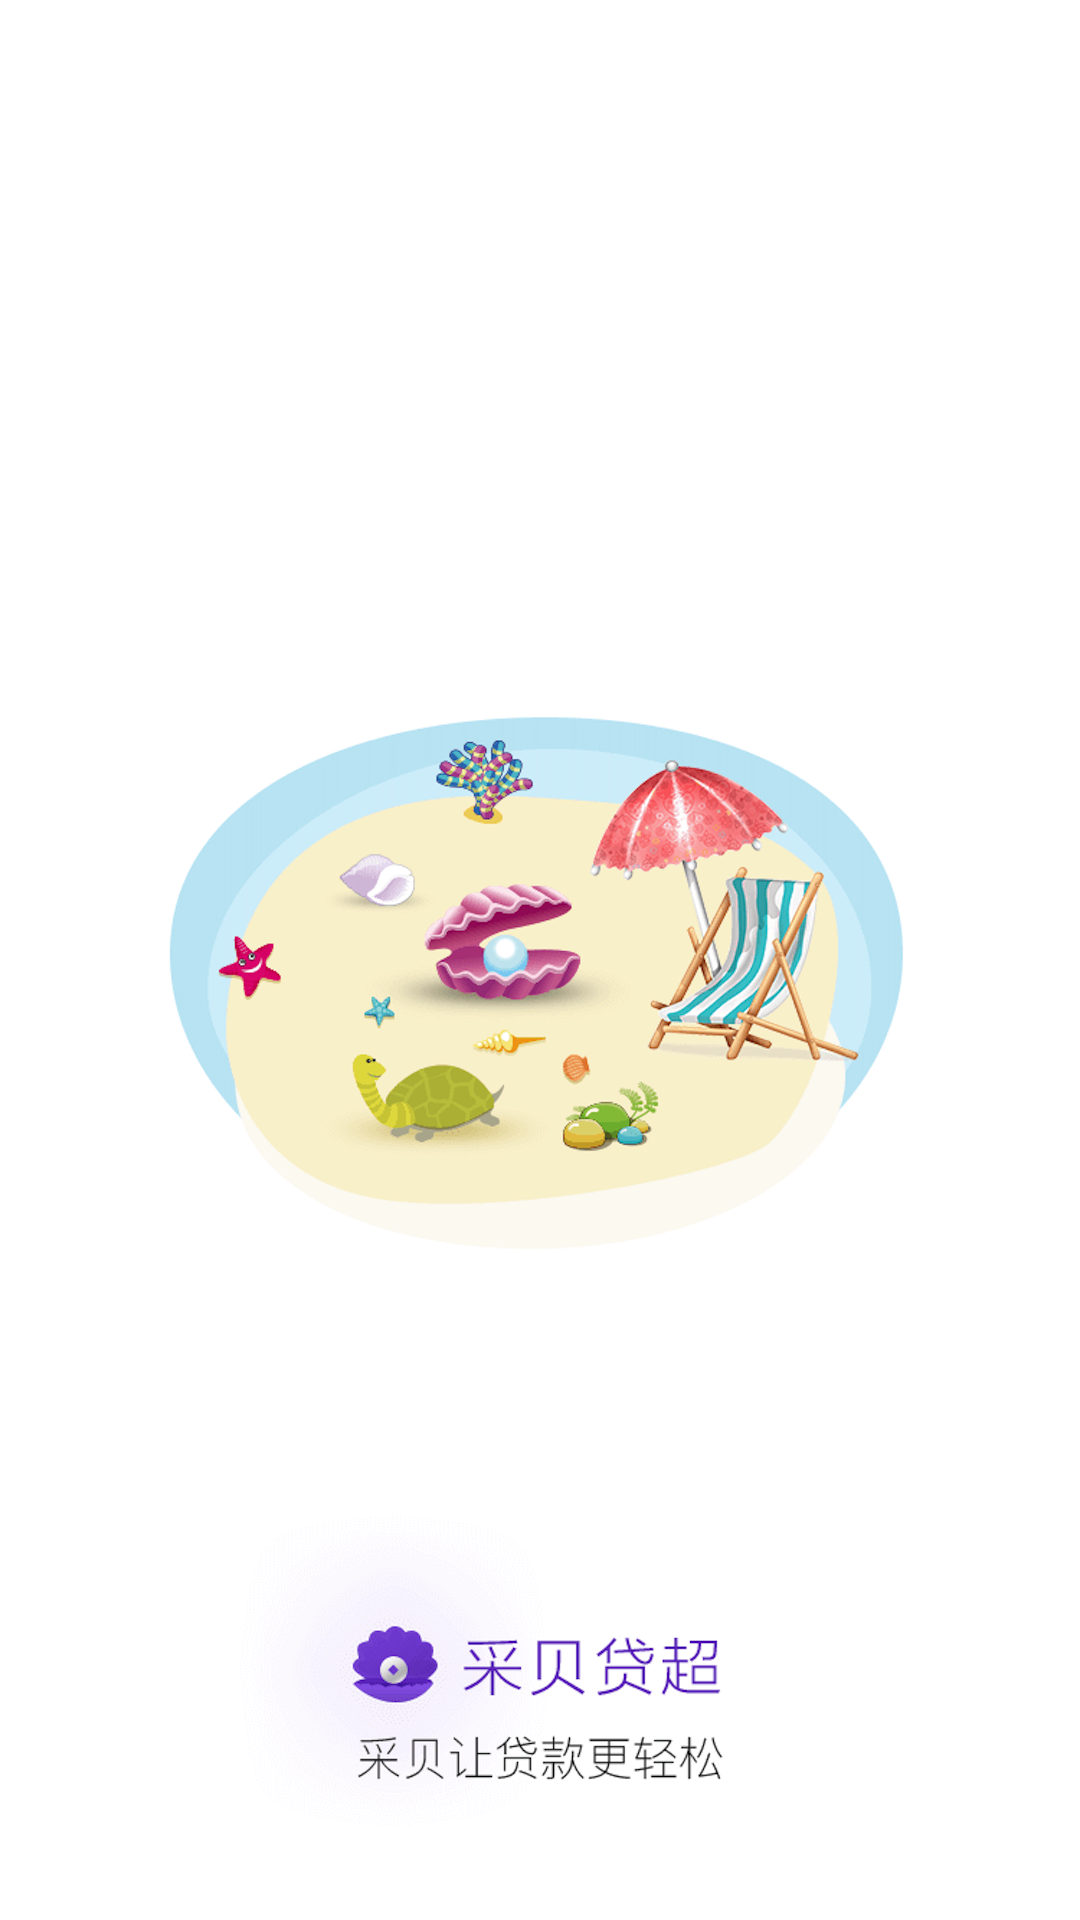

Android layout source for this screen:
<!-- AndroidManifest.xml: application theme AppTheme -->
<!-- res/layout/activity_splash.xml -->
<?xml version="1.0" encoding="utf-8"?>
<LinearLayout xmlns:android="http://schemas.android.com/apk/res/android"
    android:layout_width="match_parent"
    android:layout_height="match_parent"
    android:background="@color/white"
    android:orientation="vertical">

    <ImageView
        android:layout_width="match_parent"
        android:layout_height="match_parent"
        android:src="@mipmap/splash_icon01" />
</LinearLayout>
<!-- resources referenced by this layout -->
<resources>
  <color name="white">#FFFFFF</color>
  <!-- mipmap splash_icon01: png bitmap (mipmap-xxhdpi, 453348 bytes) -->
  <style name="AppTheme" parent="AppBaseTheme">
      </style>
  <style name="AppBaseTheme" parent="Theme.AppCompat.Light">
          
      </style>
</resources>
